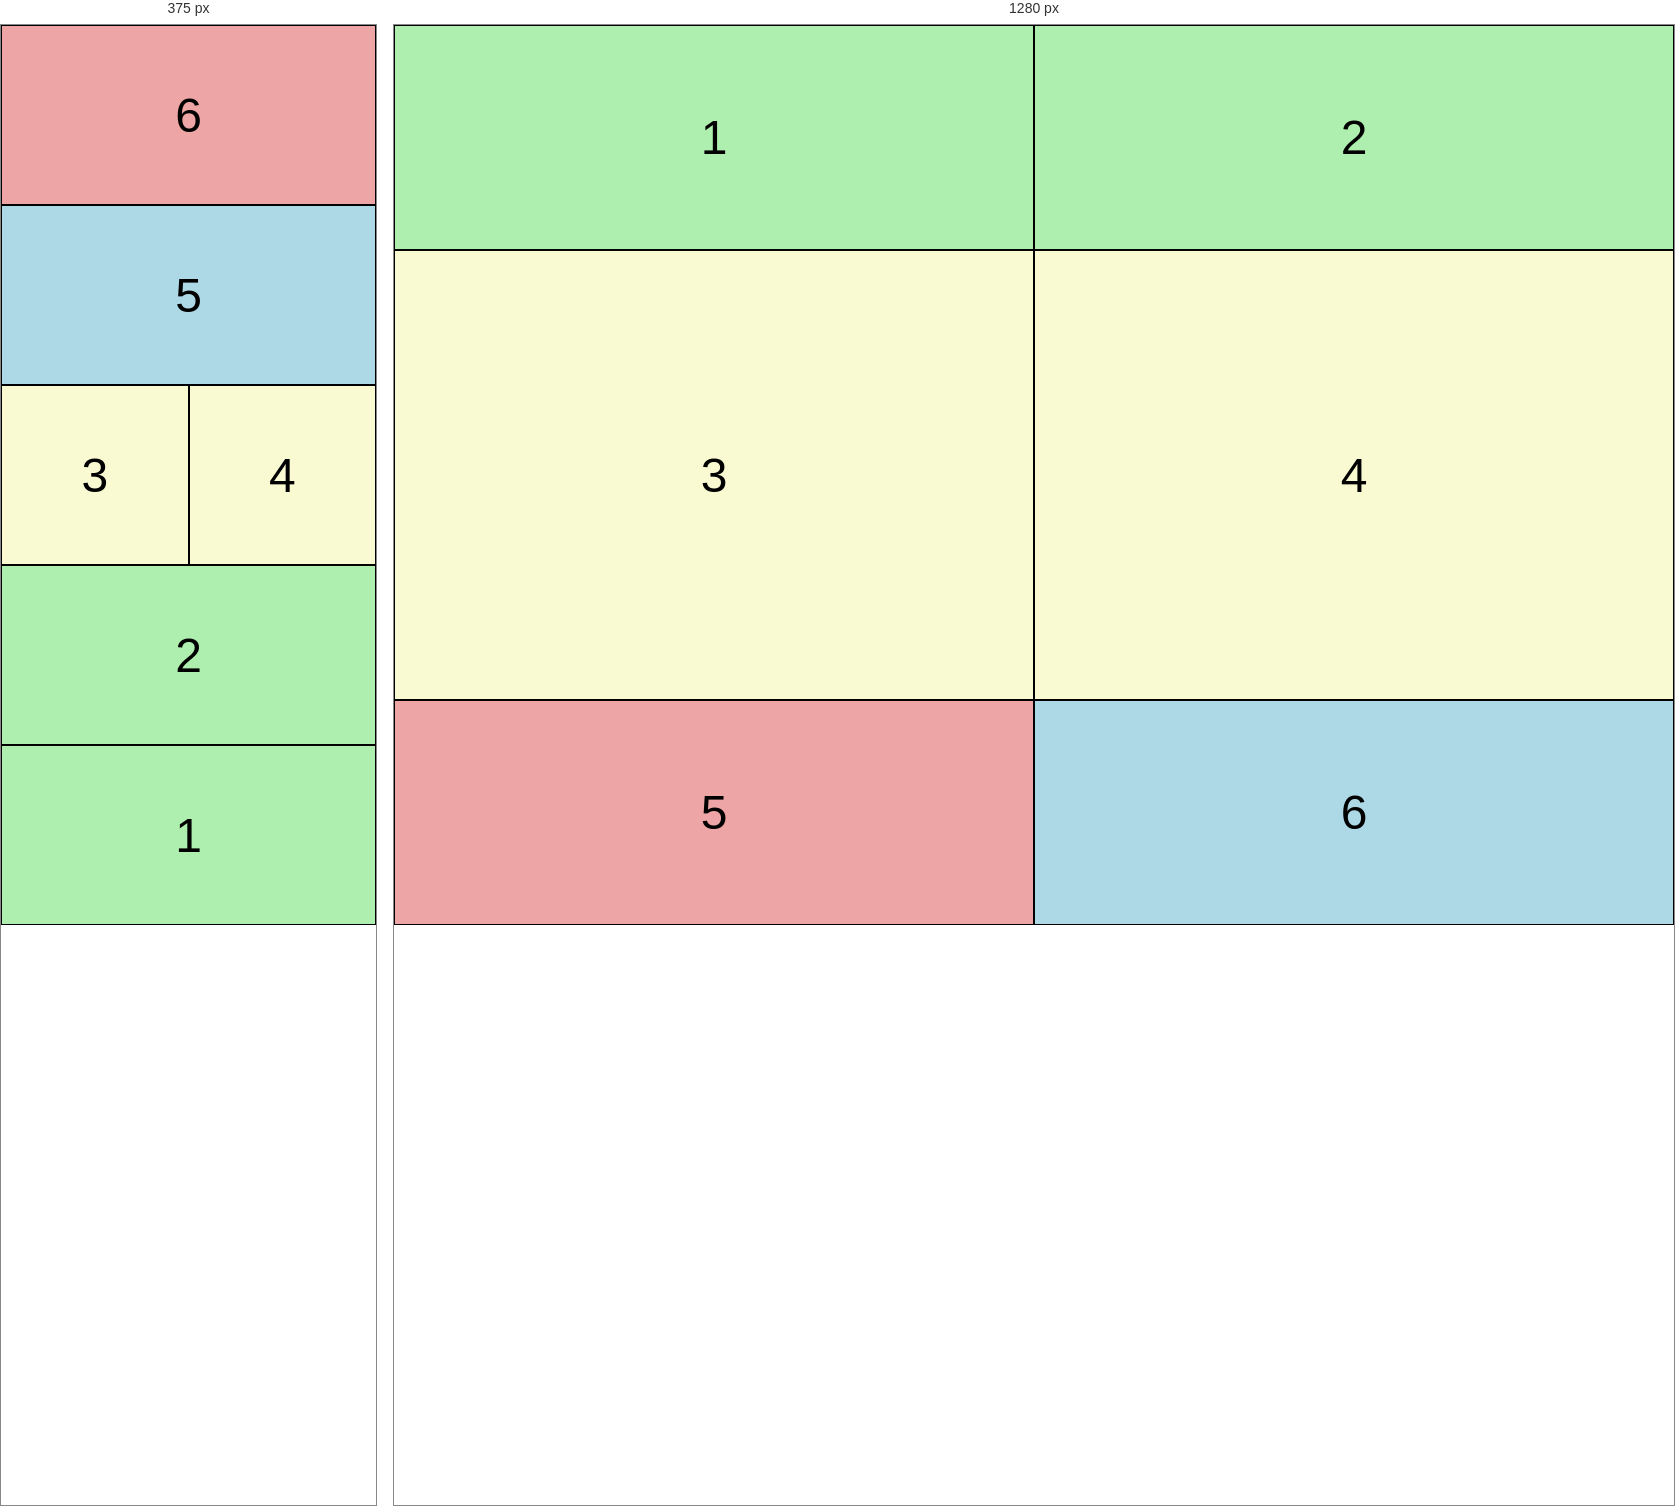
Rendered at 375 px and 1280 px, left to right.

<!-- file: modelo_2.html -->
<!DOCTYPE html>
<html lang='es'>

<head>
    <meta charset='utf-8'>
    <meta name='viewport' content='width=device-width, initial-scale=1'>
    <title>Modelo 2</title>
    <link rel='stylesheet' href='modelo_2.css'>
</head>

<body>

    <div class="contenedor">

        <div class="bloque bloque1">1</div>
        <div class="bloque bloque2">2</div>
        <div class="bloque bloque3">3</div>
        <div class="bloque bloque4">4</div>
        <div class="bloque bloque5">5</div>
        <div class="bloque bloque6">6</div>

    </div>



</body>

</html>

/* @media block from modelo_2.css */
@media screen and (max-width: 37.5em) {

    .bloque1,
    .bloque2,
    .bloque5,
    .bloque6 {
        width: 100%;
        height: 20%;
    }

    .bloque3,
    .bloque4 {
        width: 50%;
        height: 20%;
    }

    .bloque1 {
        order: 5;

    }

    .bloque2 {
        order: 4;
    }

    .bloque3 {
        order: 3;
    }

    .bloque4 {
        order: 3;
    }

    .bloque5 {
        order: 2;
    }

    .bloque6 {
        order: 1;
    }

    .bloque5{
        background-color: lightblue;
    }

    .bloque6{
        background-color:rgb(238, 165, 165);
    }
}